Run: headless pygame with SDL's dummy video driver; simulated clock (each Clock.tick advances the game by its frame time, no real sleeping); random seed 0; keys injected as events and as key.get_pressed() state; mouse plan: one left click at the window centre at the start of phase 2, then a move to the lower-right quarter at the start of phase 3.
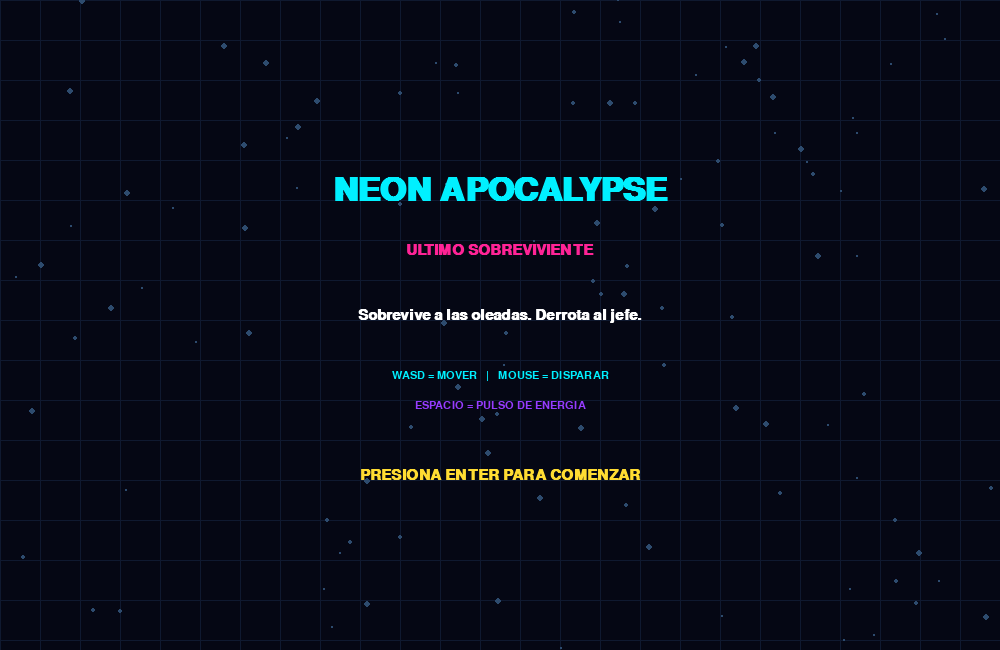
Frame 1 of 4 · flips 1–60 · no input
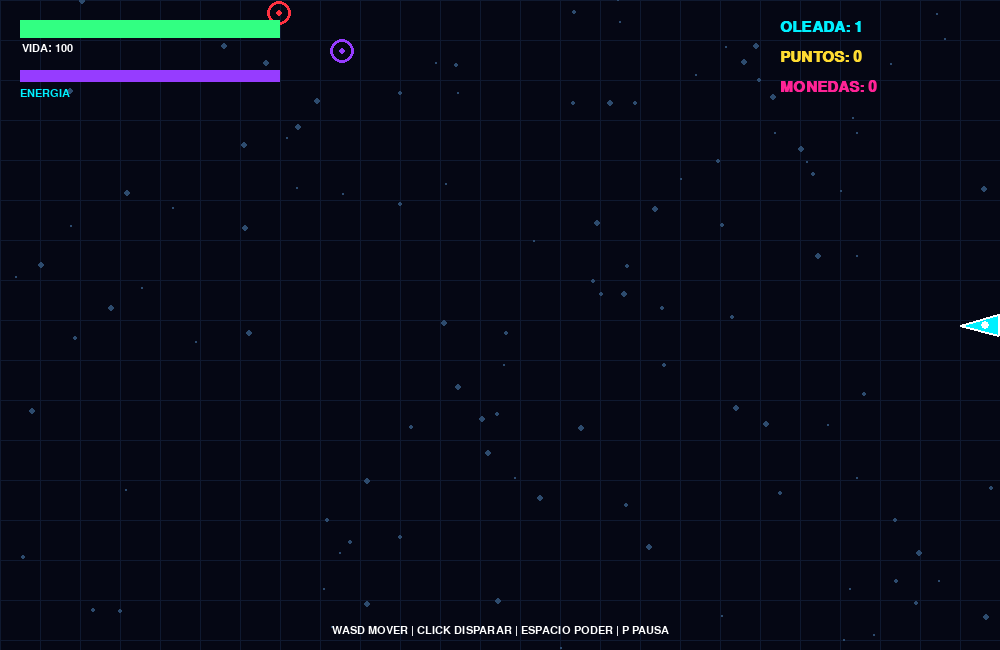
Frame 2 of 4 · flips 61–180 · clicked the window centre · tapped SPACE, RETURN · held RIGHT (→), D
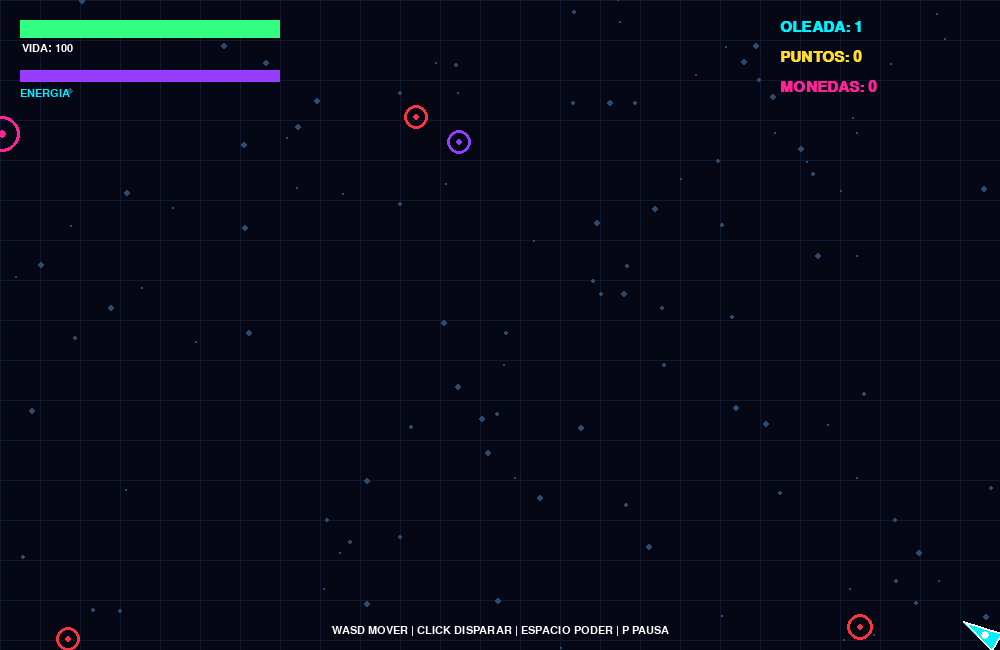
Frame 3 of 4 · flips 181–300 · moved the mouse to the lower-right quarter · held DOWN (↓), S
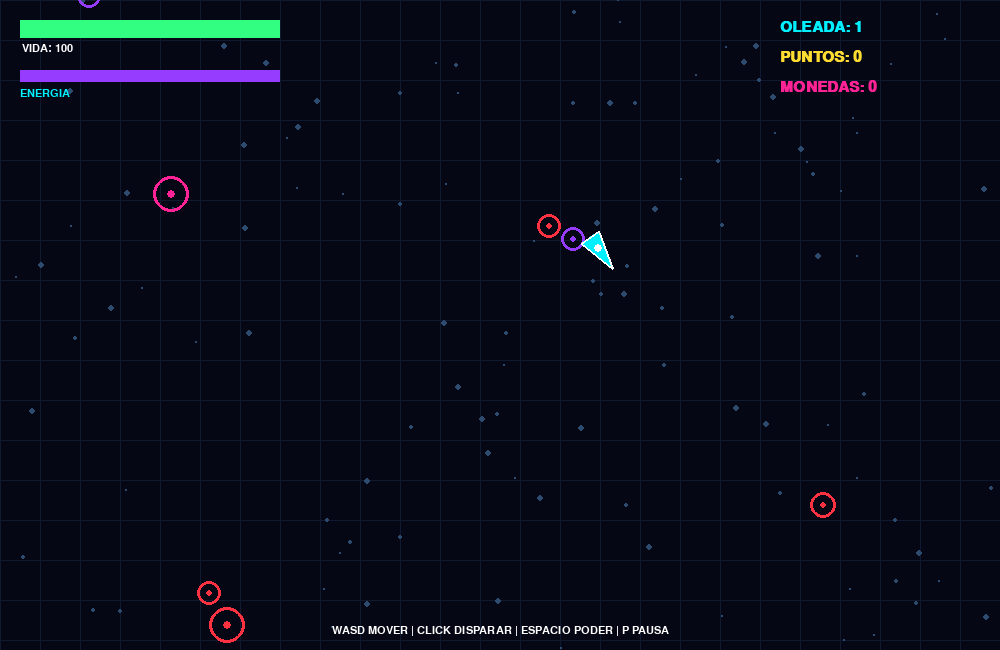
Frame 4 of 4 · flips 301–420 · held LEFT (←), A, UP (↑), W

The pygame program that drew these frames:


import pygame
import random
import math
import sys

pygame.init()

# CONFIGURACION
ANCHO, ALTO = 1000, 650
pantalla = pygame.display.set_mode((ANCHO, ALTO))
pygame.display.set_caption("NEON APOCALYPSE")
reloj = pygame.time.Clock()

NEGRO = (5, 7, 20)
CYAN = (0, 240, 255)
ROSA = (255, 35, 150)
MORADO = (150, 60, 255)
BLANCO = (255, 255, 255)
AMARILLO = (255, 220, 50)
ROJO = (255, 50, 65)
VERDE = (50, 255, 130)

fuente = pygame.font.SysFont("consolas", 22, bold=True)
titulo = pygame.font.SysFont("consolas", 48, bold=True)
pequena = pygame.font.SysFont("consolas", 16)

# ESTRELLAS
estrellas = [
    [random.randrange(ANCHO), random.randrange(ALTO),
     random.choice([1, 2, 3])]
    for _ in range(110)
]


def texto(mensaje, x, y, color=BLANCO, font=fuente, centro=False):
    imagen = font.render(mensaje, True, color)
    rect = imagen.get_rect()
    if centro:
        rect.center = (x, y)
    else:
        rect.topleft = (x, y)
    pantalla.blit(imagen, rect)


def distancia(x1, y1, x2, y2):
    return math.hypot(x2 - x1, y2 - y1)


def particulas(lista, x, y, color, cantidad=15):
    for _ in range(cantidad):
        angulo = random.random() * math.tau
        velocidad = random.uniform(60, 260)
        lista.append([
            x, y,
            math.cos(angulo) * velocidad,
            math.sin(angulo) * velocidad,
            random.uniform(0.2, 0.7),
            color
        ])


def nuevo_juego():
    return {
        "x": ANCHO / 2,
        "y": ALTO / 2,
        "vida": 100,
        "energia": 100,
        "puntos": 0,
        "monedas": 0,
        "oleada": 1,
        "bajas": 0,
        "enemigos": [],
        "balas": [],
        "balas_enemigas": [],
        "particulas": [],
        "tiempo": 0,
        "aparicion": 0,
        "disparo": 0,
        "invulnerable": 0,
        "estado": "menu",
        "jefe_creado": False,
        "jefe_derrotado": False,
        "mensaje": 0,
    }


juego = nuevo_juego()


def crear_enemigo(jefe=False):
    lado = random.randrange(4)

    if lado == 0:
        x, y = random.randrange(ANCHO), -30
    elif lado == 1:
        x, y = ANCHO + 30, random.randrange(ALTO)
    elif lado == 2:
        x, y = random.randrange(ANCHO), ALTO + 30
    else:
        x, y = -30, random.randrange(ALTO)

    nivel = juego["oleada"]

    if jefe:
        radio = 38
        vida = 35 + nivel * 5
        velocidad = 65
        color = MORADO
    else:
        radio = random.randint(12, 18)
        vida = 1 + nivel // 4
        velocidad = random.randint(75, 110) + nivel * 3
        color = random.choice([ROSA, ROJO, MORADO])

    juego["enemigos"].append({
        "x": float(x),
        "y": float(y),
        "vida": vida,
        "vida_max": vida,
        "radio": radio,
        "velocidad": velocidad,
        "color": color,
        "jefe": jefe,
        "disparo": 1.5
    })


def eliminar_enemigo(enemigo):
    if enemigo not in juego["enemigos"]:
        return

    juego["enemigos"].remove(enemigo)
    juego["puntos"] += 1000 if enemigo["jefe"] else 100
    juego["monedas"] += 10 if enemigo["jefe"] else 2
    juego["bajas"] += 1

    particulas(
        juego["particulas"],
        enemigo["x"], enemigo["y"],
        enemigo["color"], 35 if enemigo["jefe"] else 14
    )

    if enemigo["jefe"]:
        juego["jefe_derrotado"] = True
        juego["vida"] = min(100, juego["vida"] + 30)
        juego["energia"] = 100
        juego["mensaje"] = 3


def pulso():
    if juego["energia"] < 35:
        return

    juego["energia"] -= 35
    x, y = juego["x"], juego["y"]

    particulas(juego["particulas"], x, y, CYAN, 55)

    for enemigo in juego["enemigos"][:]:
        d = distancia(x, y, enemigo["x"], enemigo["y"])

        if d < 200:
            enemigo["vida"] -= 5 if enemigo["jefe"] else 3
            particulas(
                juego["particulas"],
                enemigo["x"], enemigo["y"], CYAN, 8
            )

            if enemigo["vida"] <= 0:
                eliminar_enemigo(enemigo)


def disparar():
    mx, my = pygame.mouse.get_pos()
    dx = mx - juego["x"]
    dy = my - juego["y"]
    d = max(1, math.hypot(dx, dy))

    juego["balas"].append({
        "x": juego["x"],
        "y": juego["y"],
        "vx": dx / d * 620,
        "vy": dy / d * 620,
        "vida": 1.5
    })


def reiniciar():
    global juego
    juego = nuevo_juego()
    juego["estado"] = "jugando"


ejecutando = True

while ejecutando:
    dt = min(reloj.tick(60) / 1000, 0.035)

    for evento in pygame.event.get():
        if evento.type == pygame.QUIT:
            ejecutando = False

        if evento.type == pygame.KEYDOWN:
            if evento.key == pygame.K_ESCAPE:
                ejecutando = False

            if evento.key == pygame.K_RETURN:
                if juego["estado"] in ("menu", "derrota", "victoria"):
                    reiniciar()

            if evento.key == pygame.K_p:
                if juego["estado"] == "jugando":
                    juego["estado"] = "pausa"
                elif juego["estado"] == "pausa":
                    juego["estado"] = "jugando"

            if evento.key == pygame.K_SPACE:
                if juego["estado"] == "jugando":
                    pulso()

        if evento.type == pygame.MOUSEBUTTONDOWN:
            if evento.button == 1 and juego["estado"] == "jugando":
                if juego["disparo"] <= 0:
                    disparar()
                    juego["disparo"] = 0.14

    teclas = pygame.key.get_pressed()

    # ACTUALIZAR JUEGO
    if juego["estado"] == "jugando":
        j = juego

        dx = (
            int(teclas[pygame.K_d] or teclas[pygame.K_RIGHT])
            - int(teclas[pygame.K_a] or teclas[pygame.K_LEFT])
        )
        dy = (
            int(teclas[pygame.K_s] or teclas[pygame.K_DOWN])
            - int(teclas[pygame.K_w] or teclas[pygame.K_UP])
        )

        longitud = math.hypot(dx, dy)
        if longitud:
            dx /= longitud
            dy /= longitud

        j["x"] = max(15, min(ANCHO - 15, j["x"] + dx * 285 * dt))
        j["y"] = max(15, min(ALTO - 15, j["y"] + dy * 285 * dt))

        j["tiempo"] += dt
        j["aparicion"] -= dt
        j["disparo"] -= dt
        j["energia"] = min(100, j["energia"] + 7 * dt)
        j["invulnerable"] = max(0, j["invulnerable"] - dt)
        j["mensaje"] = max(0, j["mensaje"] - dt)

        nueva_oleada = 1 + int(j["tiempo"] // 15)

        if nueva_oleada > j["oleada"]:
            j["oleada"] = nueva_oleada
            j["mensaje"] = 2

        # JEFE CADA CINCO OLEADAS
        hay_jefe = any(e["jefe"] for e in j["enemigos"])

        if j["oleada"] % 5 == 0 and j["oleada"] >= 5:
            if not hay_jefe and not j["jefe_creado"]:
                crear_enemigo(True)
                j["jefe_creado"] = True
                j["mensaje"] = 3

        if j["oleada"] % 5 != 0:
            j["jefe_creado"] = False

        if j["aparicion"] <= 0:
            j["aparicion"] = max(0.25, 0.9 - j["oleada"] * 0.04)

            if len(j["enemigos"]) < 8 + j["oleada"]:
                crear_enemigo()

        # ENEMIGOS
        for e in j["enemigos"][:]:
            dx = j["x"] - e["x"]
            dy = j["y"] - e["y"]
            d = max(1, math.hypot(dx, dy))

            e["x"] += dx / d * e["velocidad"] * dt
            e["y"] += dy / d * e["velocidad"] * dt

            if distancia(j["x"], j["y"], e["x"], e["y"]) < e["radio"] + 14:
                if j["invulnerable"] <= 0:
                    j["vida"] -= 12 if e["jefe"] else 18
                    j["invulnerable"] = 0.55
                    particulas(j["particulas"], j["x"], j["y"], ROJO, 12)

                if not e["jefe"]:
                    eliminar_enemigo(e)

        # BALAS DEL JUGADOR
        for b in j["balas"][:]:
            b["x"] += b["vx"] * dt
            b["y"] += b["vy"] * dt
            b["vida"] -= dt

            if (
                b["vida"] <= 0
                or b["x"] < -20 or b["x"] > ANCHO + 20
                or b["y"] < -20 or b["y"] > ALTO + 20
            ):
                j["balas"].remove(b)
                continue

            for e in j["enemigos"][:]:
                if distancia(b["x"], b["y"], e["x"], e["y"]) < e["radio"] + 5:
                    e["vida"] -= 1

                    if b in j["balas"]:
                        j["balas"].remove(b)

                    particulas(j["particulas"], b["x"], b["y"], CYAN, 4)

                    if e["vida"] <= 0:
                        eliminar_enemigo(e)
                    break

        # DISPAROS DEL JEFE
        for e in j["enemigos"]:
            if e["jefe"]:
                e["disparo"] -= dt

                if e["disparo"] <= 0:
                    e["disparo"] = 1.15

                    for i in range(12):
                        angulo = math.tau * i / 12
                        j["balas_enemigas"].append({
                            "x": e["x"],
                            "y": e["y"],
                            "vx": math.cos(angulo) * 190,
                            "vy": math.sin(angulo) * 190,
                            "vida": 4
                        })

        # BALAS ENEMIGAS
        for b in j["balas_enemigas"][:]:
            b["x"] += b["vx"] * dt
            b["y"] += b["vy"] * dt
            b["vida"] -= dt

            if b["vida"] <= 0:
                j["balas_enemigas"].remove(b)
                continue

            if distancia(b["x"], b["y"], j["x"], j["y"]) < 19:
                if j["invulnerable"] <= 0:
                    j["vida"] -= 10
                    j["invulnerable"] = 0.5

                j["balas_enemigas"].remove(b)

        if j["vida"] <= 0:
            j["vida"] = 0
            j["estado"] = "derrota"

        if j["oleada"] >= 10 and j["jefe_derrotado"]:
            j["estado"] = "victoria"

    # PARTICULAS
    for p in juego["particulas"][:]:
        p[0] += p[2] * dt
        p[1] += p[3] * dt
        p[4] -= dt

        if p[4] <= 0:
            juego["particulas"].remove(p)

    # FONDO NEON
    pantalla.fill(NEGRO)

    for x in range(0, ANCHO, 40):
        pygame.draw.line(pantalla, (15, 25, 48), (x, 0), (x, ALTO))

    for y in range(0, ALTO, 40):
        pygame.draw.line(pantalla, (15, 25, 48), (0, y), (ANCHO, y))

    for estrella in estrellas:
        pygame.draw.circle(
            pantalla, (45, 75, 110),
            (estrella[0], estrella[1]), estrella[2]
        )

    # DIBUJAR PARTICULAS
    for p in juego["particulas"]:
        pygame.draw.circle(
            pantalla, p[5],
            (int(p[0]), int(p[1])),
            max(1, int(p[4] * 5))
        )

    # DIBUJAR BALAS
    for b in juego["balas"]:
        pygame.draw.circle(pantalla, CYAN, (int(b["x"]), int(b["y"])), 5)
        pygame.draw.circle(pantalla, BLANCO, (int(b["x"]), int(b["y"])), 2)

    for b in juego["balas_enemigas"]:
        pygame.draw.circle(pantalla, ROSA, (int(b["x"]), int(b["y"])), 7)
        pygame.draw.circle(pantalla, BLANCO, (int(b["x"]), int(b["y"])), 3)

    # DIBUJAR ENEMIGOS
    for e in juego["enemigos"]:
        x, y = int(e["x"]), int(e["y"])
        r = e["radio"]

        pygame.draw.circle(pantalla, e["color"], (x, y), r, 3)
        pygame.draw.circle(pantalla, e["color"], (x, y), max(3, r // 4))

        if e["jefe"]:
            pygame.draw.circle(pantalla, ROSA, (x, y), r + 7, 2)
            pygame.draw.rect(pantalla, ROJO, (x - 45, y - r - 14, 90, 7))
            ancho_vida = max(0, 90 * e["vida"] / e["vida_max"])
            pygame.draw.rect(
                pantalla, VERDE,
                (x - 45, y - r - 14, ancho_vida, 7)
            )

    # DIBUJAR JUGADOR
    if juego["estado"] != "menu":
        x, y = int(juego["x"]), int(juego["y"])
        mx, my = pygame.mouse.get_pos()
        angulo = math.atan2(my - y, mx - x)

        punta = (x + math.cos(angulo) * 25, y + math.sin(angulo) * 25)
        izquierda = (
            x + math.cos(angulo + 2.5) * 17,
            y + math.sin(angulo + 2.5) * 17
        )
        derecha = (
            x + math.cos(angulo - 2.5) * 17,
            y + math.sin(angulo - 2.5) * 17
        )

        if juego["invulnerable"] > 0:
            pygame.draw.circle(pantalla, BLANCO, (x, y), 25, 2)

        pygame.draw.polygon(pantalla, CYAN, [punta, izquierda, derecha])
        pygame.draw.polygon(pantalla, BLANCO, [punta, izquierda, derecha], 2)
        pygame.draw.circle(pantalla, BLANCO, (x, y), 4)

    # INTERFAZ
    if juego["estado"] != "menu":
        pygame.draw.rect(pantalla, (20, 25, 45), (20, 20, 260, 18))
        pygame.draw.rect(
            pantalla, VERDE if juego["vida"] > 30 else ROJO,
            (20, 20, 260 * juego["vida"] / 100, 18)
        )
        texto(f"VIDA: {int(juego['vida'])}", 22, 43, BLANCO, pequena)

        pygame.draw.rect(pantalla, (20, 25, 45), (20, 70, 260, 12))
        pygame.draw.rect(
            pantalla, MORADO,
            (20, 70, 260 * juego["energia"] / 100, 12)
        )
        texto("ENERGIA", 20, 88, CYAN, pequena)

        texto(f"OLEADA: {juego['oleada']}", ANCHO - 220, 20, CYAN)
        texto(f"PUNTOS: {juego['puntos']}", ANCHO - 220, 50, AMARILLO)
        texto(f"MONEDAS: {juego['monedas']}", ANCHO - 220, 80, ROSA)

        texto(
            "WASD MOVER | CLICK DISPARAR | ESPACIO PODER | P PAUSA",
            ANCHO // 2, ALTO - 20, BLANCO, pequena, True
        )

    # MENUS
    if juego["estado"] == "menu":
        texto("NEON APOCALYPSE", ANCHO // 2, 190, CYAN, titulo, True)
        texto("ULTIMO SOBREVIVIENTE", ANCHO // 2, 250, ROSA, fuente, True)
        texto("Sobrevive a las oleadas. Derrota al jefe.", ANCHO // 2, 315, BLANCO, fuente, True)
        texto("WASD = MOVER   |   MOUSE = DISPARAR", ANCHO // 2, 375, CYAN, pequena, True)
        texto("ESPACIO = PULSO DE ENERGIA", ANCHO // 2, 405, MORADO, pequena, True)
        texto("PRESIONA ENTER PARA COMENZAR", ANCHO // 2, 475, AMARILLO, fuente, True)

    elif juego["estado"] == "pausa":
        texto("PAUSA", ANCHO // 2, ALTO // 2, CYAN, titulo, True)
        texto("Presiona P para continuar", ANCHO // 2, ALTO // 2 + 60, BLANCO, fuente, True)

    elif juego["estado"] == "derrota":
        texto("GAME OVER", ANCHO // 2, 230, ROJO, titulo, True)
        texto(f"PUNTUACION FINAL: {juego['puntos']}", ANCHO // 2, 310, BLANCO, fuente, True)
        texto(f"OLEADA: {juego['oleada']} | BAJAS: {juego['bajas']}", ANCHO // 2, 355, ROSA, fuente, True)
        texto("ENTER = VOLVER A JUGAR", ANCHO // 2, 430, AMARILLO, fuente, True)

    elif juego["estado"] == "victoria":
        texto("¡ERES UNA LEYENDA!", ANCHO // 2, 230, CYAN, titulo, True)
        texto(f"PUNTUACION: {juego['puntos']}", ANCHO // 2, 310, AMARILLO, fuente, True)
        texto("¡SALVASTE LA CIUDAD!", ANCHO // 2, 370, BLANCO, fuente, True)
        texto("ENTER = JUGAR OTRA VEZ", ANCHO // 2, 440, ROSA, fuente, True)

    if juego["mensaje"] > 0 and juego["estado"] == "jugando":
        texto(
            "¡JEFE ELIMINADO!" if juego["jefe_derrotado"] else f"¡OLEADA {juego['oleada']}!",
            ANCHO // 2, ALTO // 2 - 100, AMARILLO, titulo, True
        )

    pygame.display.flip()

pygame.quit()
sys.exit()
